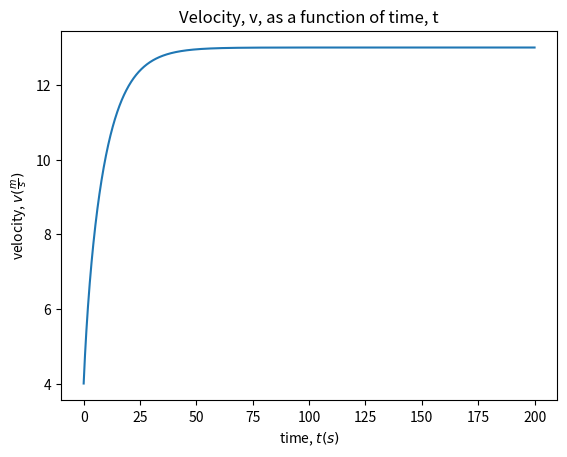

This chart was generated by the following Python code:
import numpy as np
from matplotlib import pyplot as pp

# dv/dt = F/m (cyclist without drag)
# dE/dt = mv(dv/dt) (all energy is kinetic)
# P = power output 
# dv/dt = P/mv
# F_drag = -1/2*C_D*rho*A*v^2(drag force)
# C_D = drag coefficient
# F_drag,viscous = -n*A(v/h) (drag force)
# n = viscosity

def F_drag(v_i):
    F = -(1/2)*CD*rho*A*v_i**2
    return F

def F_dragV(v_i):
    F = -n*A*(v_i/h)
    return F

def dvdt(P,m,v_i):
    a = ((P/(m*v_i))+((F_drag(v_i))/m)+((F_dragV(v_i))/m))
    return a

v0 = 4 #m/s
m = 70 #kg
P = 400 #W
dt = 0.1 #s
t0 = 0 #s
tmax = 200 #s
CD = 0.9 
A = 0.33 #m^2
rho = 1.225 #kg/m^3 density of air at standard conditions
n = 2e-5 #Pa*s
h = 2 #m


N = int(tmax/dt)+1
t = np.linspace(t0,tmax,N)
v = np.zeros(N)
v[0] = v0


for i in range(N-1):
    v[i+1] = v[i]+dvdt(P,m,v[i])*dt

pp.plot(t,v,)
pp.title('Velocity, v, as a function of time, t')
pp.xlabel(r'time, $t (s)$')
pp.ylabel(r'velocity, $v (\frac{m}{s})$')
# pp.show()
pp.savefig('bikeWithDrag2.png')